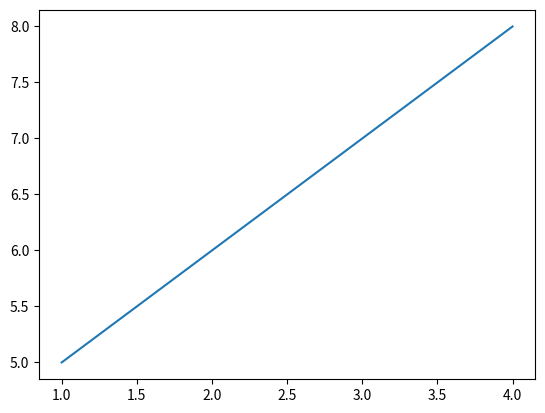
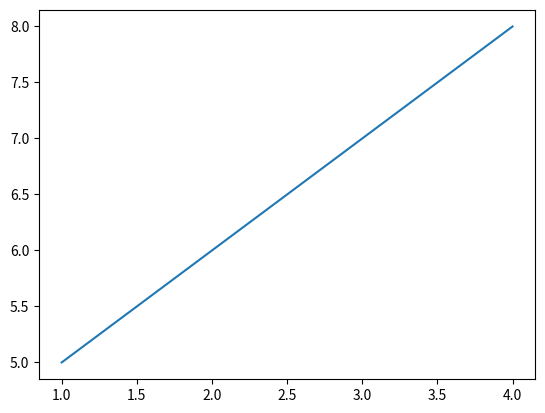

Write Python code to recreate these figures, in order. (Note: this script raises an exception after producing the figures.)


# the fast way
import matplotlib.pyplot as plt
x = [1, 2, 3, 4]
y = [5, 6, 7, 8]
plt.plot(x, y)
plt.show()

# the object oriented way
import matplotlib.pyplot as plt
x = [1, 2, 3, 4]
y = [5, 6, 7, 8]
fig, ax = plt.subplots()
ax.plot(x, y)
plt.show()

# Create line chart or scatter plot
plt.plot(x_values, y_values, marker='o', linestyle='-', color='blue')

# Label x-axis and y-axis
plt.xlabel('X-axis label')
plt.ylabel('Y-axis label')

# Add title to plot
plt.title('Plot Title')

# Add legend to plot
plt.legend(['Data1', 'Data2'])

# Set limits of x-axis and y-axis
plt.xlim(0, 10)
plt.ylim(0, 100)

# Set tick marks and labels for x-axis and y-axis
plt.xticks([0, 1, 2, 3, 4], ['A', 'B', 'C', 'D', 'E'])
plt.yticks([0, 50, 100, 150, 200], ['Low', 'Medium', 'High', 'Very High', 'Max'])

# Add grid to plot
plt.grid(True)

# Save plot to file
plt.savefig('plot.png', dpi=300)

# Create figure and subplots
fig, ax = plt.subplots(2, 2)

# Create plot in an object-oriented way
ax.plot(x_values, y_values)
